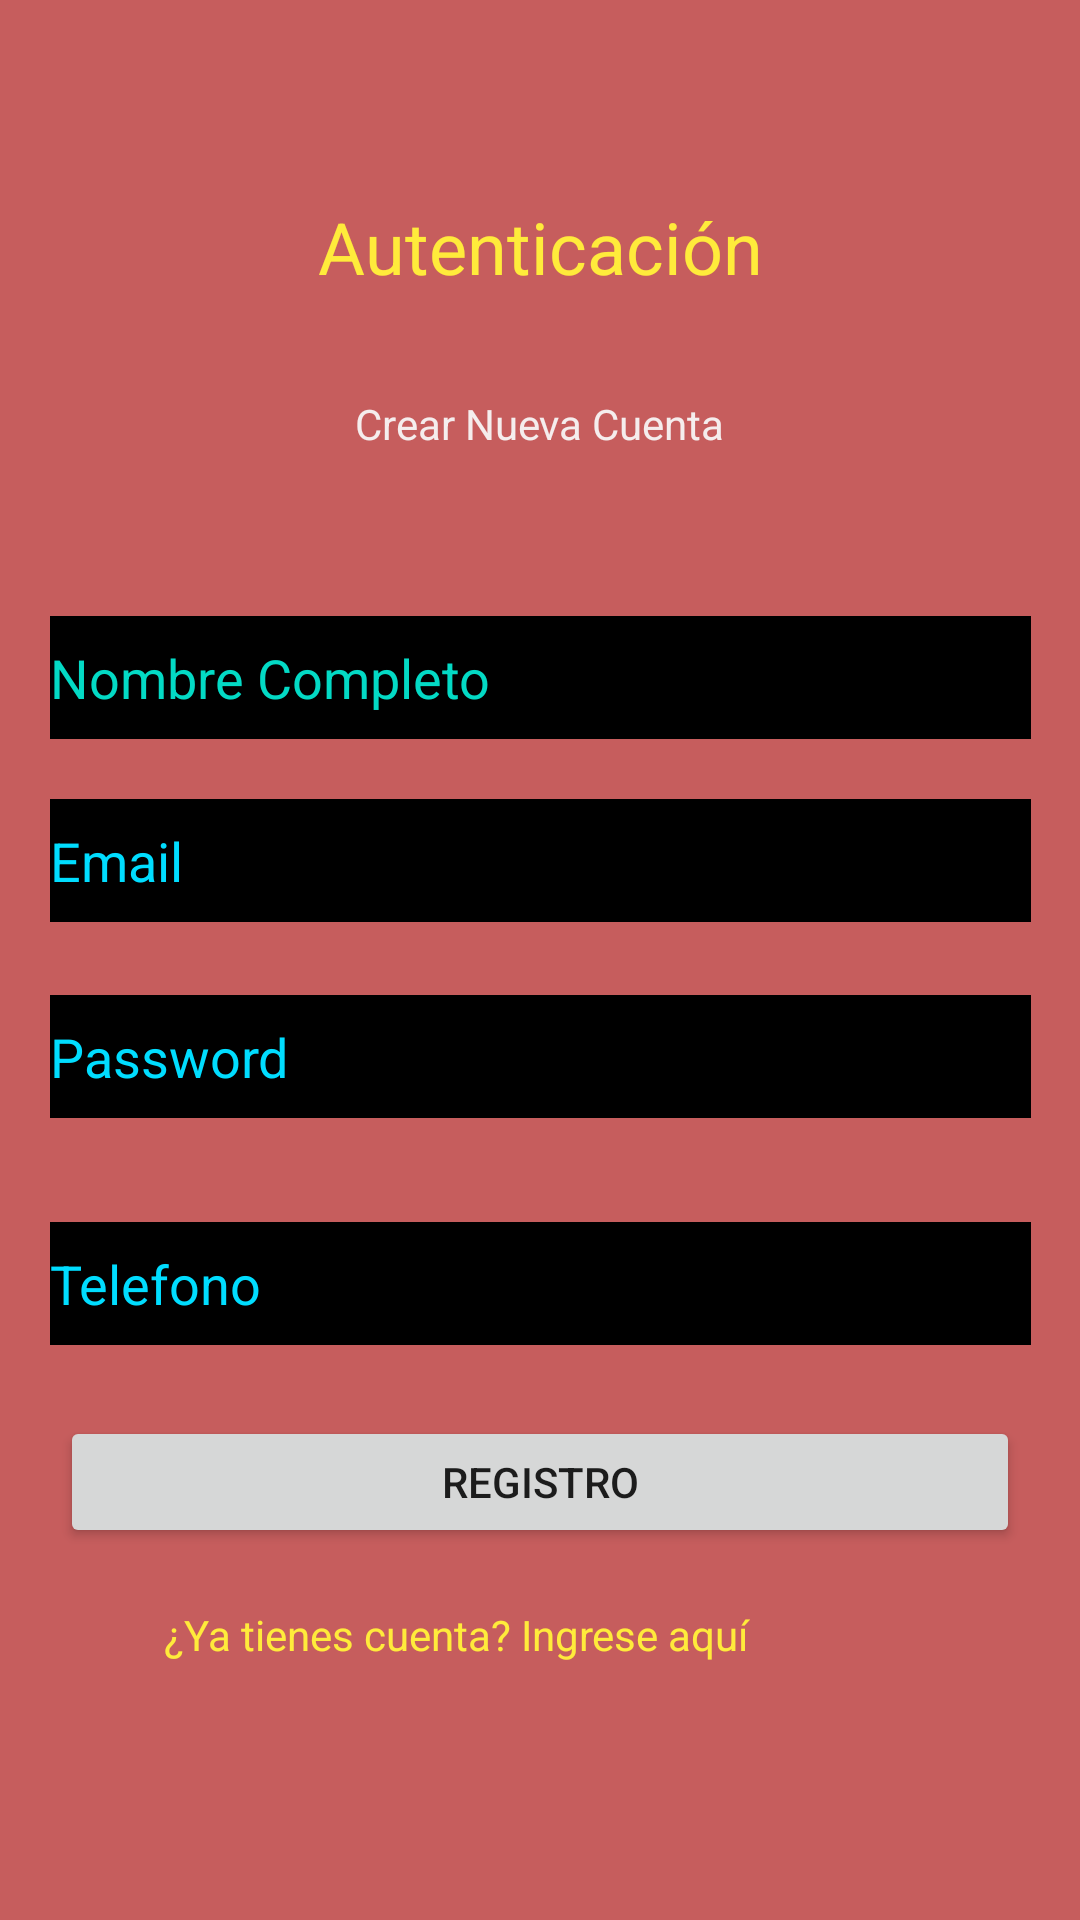

Produce the Android XML layout that renders to this screen, including the resource entries it uses.
<!-- AndroidManifest.xml: application theme Theme.AutenticacionFire -->
<!-- res/layout/activity_registro.xml -->
<?xml version="1.0" encoding="utf-8"?>
<androidx.constraintlayout.widget.ConstraintLayout xmlns:android="http://schemas.android.com/apk/res/android"
    xmlns:app="http://schemas.android.com/apk/res-auto"
    xmlns:tools="http://schemas.android.com/tools"
    android:layout_width="match_parent"
    android:layout_height="match_parent"
    android:background="#C65D5D"
    tools:context=".Registro">

    <TextView
        android:id="@+id/textView"
        android:layout_width="wrap_content"
        android:layout_height="wrap_content"
        android:layout_marginStart="8dp"
        android:layout_marginEnd="8dp"
        android:layout_marginBottom="8dp"

        android:text="Autenticación"
        android:textColor="#FFEB3B"
        android:textSize="24sp"
        app:layout_constraintBottom_toBottomOf="parent"
        app:layout_constraintEnd_toEndOf="parent"
        app:layout_constraintStart_toStartOf="parent"
        app:layout_constraintTop_toTopOf="parent"
        app:layout_constraintVertical_bias="0.110000014" />

    <TextView
        android:id="@+id/textView2"
        android:layout_width="wrap_content"
        android:layout_height="wrap_content"
        android:layout_marginStart="8dp"
        android:layout_marginTop="8dp"
        android:layout_marginEnd="8dp"
        android:layout_marginBottom="8dp"

        android:text="Crear Nueva Cuenta"
        android:textColor="#F5EDED"
        app:layout_constraintBottom_toBottomOf="parent"
        app:layout_constraintEnd_toEndOf="parent"
        app:layout_constraintStart_toStartOf="parent"
        app:layout_constraintTop_toBottomOf="@+id/textView"
        app:layout_constraintVertical_bias="0.050000012" />

    <EditText
        android:id="@+id/nombreCompleto"
        android:layout_width="327dp"
        android:layout_height="41dp"
        android:layout_marginStart="8dp"
        android:layout_marginEnd="8dp"
        android:layout_marginBottom="8dp"
        android:background="@android:color/black"
        android:ems="10"
        android:hint="Nombre Completo"
        android:inputType="textPersonName"
        android:textColor="@android:color/holo_orange_light"
        android:textColorHighlight="@android:color/background_light"
        android:textColorHint="?attr/colorAccent"
        app:layout_constraintBottom_toBottomOf="parent"
        app:layout_constraintEnd_toEndOf="parent"
        app:layout_constraintStart_toStartOf="parent"
        app:layout_constraintTop_toBottomOf="@+id/textView2"
        app:layout_constraintVertical_bias="0.124" />


    <EditText
        android:id="@+id/mail"
        android:layout_width="327dp"
        android:layout_height="41dp"
        android:layout_marginStart="8dp"
        android:layout_marginEnd="8dp"
        android:layout_marginBottom="8dp"
        android:background="@android:color/black"
        android:ems="10"
        android:hint="Email"
        android:inputType="textPersonName"
        android:textColor="@android:color/holo_orange_light"
        android:textColorHint="@android:color/holo_blue_bright"
        app:layout_constraintBottom_toBottomOf="parent"
        app:layout_constraintEnd_toEndOf="parent"
        app:layout_constraintStart_toStartOf="parent"
        app:layout_constraintTop_toBottomOf="@+id/textView2"
        app:layout_constraintVertical_bias="0.263" />


    <EditText
        android:id="@+id/password"
        android:layout_width="327dp"
        android:layout_height="41dp"
        android:layout_marginStart="8dp"
        android:layout_marginEnd="8dp"
        android:layout_marginBottom="8dp"
        android:background="@android:color/black"
        android:ems="10"
        android:hint="Password"
        android:inputType="textPassword"
        android:textColor="@android:color/holo_orange_light"
        android:textColorHint="@android:color/holo_blue_bright"
        app:layout_constraintBottom_toBottomOf="parent"
        app:layout_constraintEnd_toEndOf="parent"
        app:layout_constraintStart_toStartOf="parent"
        app:layout_constraintTop_toBottomOf="@+id/textView2"
        app:layout_constraintVertical_bias="0.411" />

    <EditText
        android:id="@+id/phone"
        android:layout_width="327dp"
        android:layout_height="41dp"
        android:layout_marginStart="8dp"
        android:layout_marginEnd="8dp"
        android:layout_marginBottom="8dp"
        android:background="@android:color/black"
        android:ems="10"
        android:hint="Telefono"
        android:inputType="textPhonetic"
        android:textColor="@android:color/holo_blue_bright"
        android:textColorHint="@android:color/holo_blue_bright"
        app:layout_constraintBottom_toBottomOf="parent"
        app:layout_constraintEnd_toEndOf="parent"
        app:layout_constraintStart_toStartOf="parent"
        app:layout_constraintTop_toBottomOf="@+id/textView2"
        app:layout_constraintVertical_bias="0.583" />

    <Button
        android:id="@+id/loginBtn"
        android:layout_width="320dp"
        android:layout_height="44dp"
        android:layout_marginStart="8dp"
        android:layout_marginTop="8dp"
        android:layout_marginEnd="8dp"
        android:layout_marginBottom="8dp"

        android:text="REGISTRO"
        app:layout_constraintBottom_toBottomOf="parent"
        app:layout_constraintEnd_toEndOf="parent"
        app:layout_constraintStart_toStartOf="parent"
        app:layout_constraintTop_toBottomOf="@+id/phone"
        app:layout_constraintVertical_bias="0.120000005" />

    <TextView
        android:id="@+id/crearText"
        android:layout_width="268dp"
        android:layout_height="21dp"
        android:layout_marginStart="8dp"
        android:layout_marginTop="8dp"
        android:layout_marginEnd="8dp"
        android:layout_marginBottom="8dp"
        android:text="¿Ya tienes cuenta? Ingrese aquí"
        android:textColor="#FFEB3B"
        app:layout_constraintBottom_toBottomOf="parent"
        app:layout_constraintEnd_toEndOf="parent"
        app:layout_constraintHorizontal_bias="0.614"
        app:layout_constraintStart_toStartOf="parent"
        app:layout_constraintTop_toBottomOf="@+id/loginBtn"
        app:layout_constraintVertical_bias="0.129" />

    <ProgressBar
        android:id="@+id/progressBar"
        style="?android:attr/progressBarStyle"
        android:layout_width="wrap_content"
        android:layout_height="wrap_content"
        android:layout_marginStart="8dp"
        android:layout_marginTop="8dp"
        android:layout_marginEnd="8dp"
        android:layout_marginBottom="8dp"
        android:visibility="invisible"
        app:layout_constraintBottom_toBottomOf="parent"
        app:layout_constraintEnd_toEndOf="parent"
        app:layout_constraintStart_toStartOf="parent"
        app:layout_constraintTop_toBottomOf="@+id/crearText"
        app:layout_constraintVertical_bias="0.37" />

</androidx.constraintlayout.widget.ConstraintLayout>
<!-- resources referenced by this layout -->
<resources>
  <style name="Theme.AutenticacionFire" parent="Theme.MaterialComponents.DayNight.DarkActionBar">
          
          <item name="colorPrimary">@color/purple_500</item>
          <item name="colorPrimaryVariant">@color/purple_700</item>
          <item name="colorOnPrimary">@color/white</item>
          
          <item name="colorSecondary">@color/teal_200</item>
          <item name="colorSecondaryVariant">@color/teal_700</item>
          <item name="colorOnSecondary">@color/black</item>
          
          <item name="android:statusBarColor" tools:targetApi="l">?attr/colorPrimaryVariant</item>
          
      </style>
  <!-- not gathered from this repository: default colours our renderer supplied (Android Studio template values) -->
  <color name="purple_500">#FF6200EE</color>
  <color name="purple_700">#FF3700B3</color>
  <color name="teal_200">#FF03DAC5</color>
  <color name="teal_700">#FF018786</color>
  <color name="black">#FF000000</color>
  <color name="white">#FFFFFFFF</color>
</resources>
